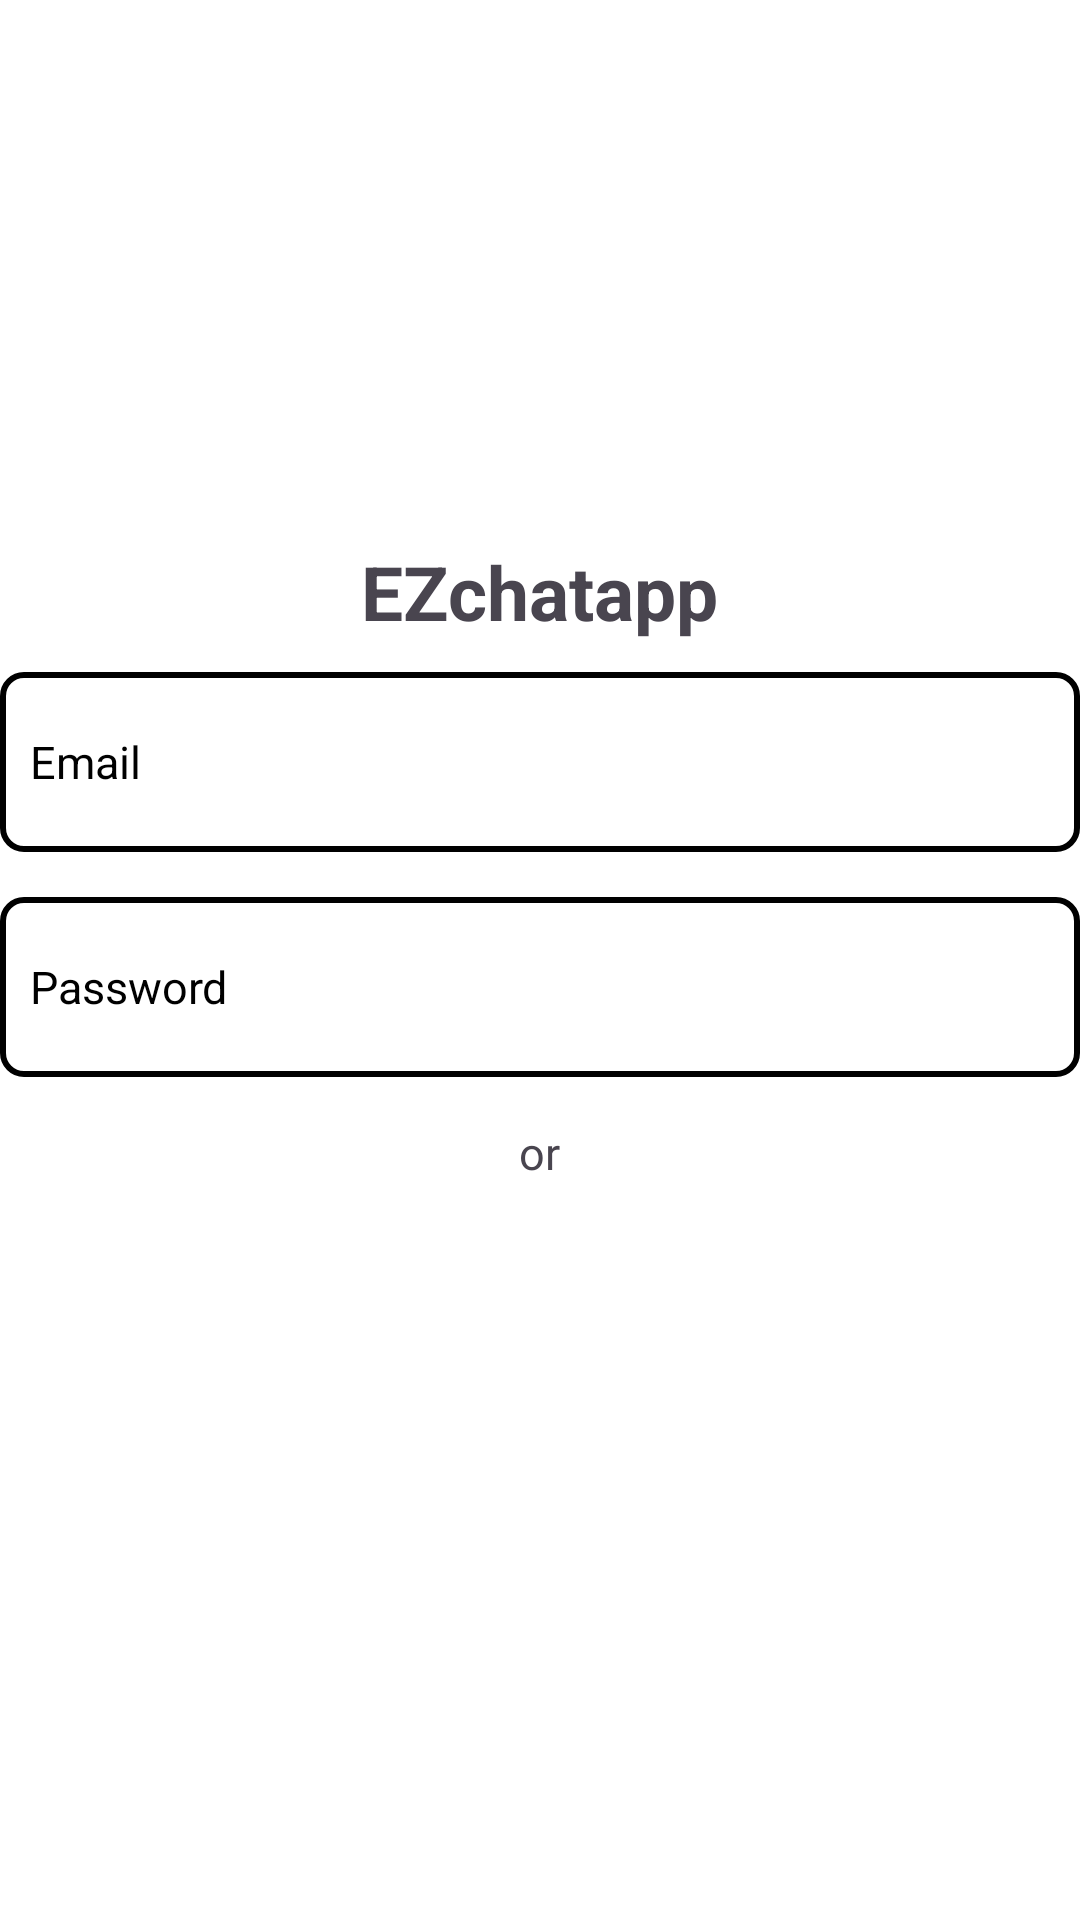

Reconstruct the res/layout file that produces this screen, plus the resources it refers to.
<!-- AndroidManifest.xml: application theme Theme.EZchatapp -->
<!-- res/layout/activity_signup.xml -->
<?xml version="1.0" encoding="utf-8"?>
<LinearLayout xmlns:android="http://schemas.android.com/apk/res/android"
    xmlns:app="http://schemas.android.com/apk/res-auto"
    xmlns:tools="http://schemas.android.com/tools"
    android:id="@+id/main"
    android:layout_width="match_parent"
    android:layout_height="match_parent"
    android:gravity="center"
    android:orientation="vertical"
    android:background="@color/white"
    tools:context=".MainActivity">

    <TextView
        android:layout_width="wrap_content"
        android:layout_height="wrap_content"
        android:text="EZchatapp"
        android:textStyle="bold"
        android:textSize="25dp"
        android:layout_marginBottom="10dp">

    </TextView>
    <EditText
        android:layout_width="360dp"
        android:layout_height="60dp"
        android:background="@drawable/etbg"
        android:hint="Email"
        android:textColorHint="@color/black"
        android:textSize="15dp"
        android:paddingLeft="10dp"
        android:layout_marginBottom="15dp"
        android:id="@+id/signupemail">

    </EditText>
    <EditText
        android:layout_width="360dp"
        android:layout_height="60dp"
        android:background="@drawable/etbg"
        android:hint="Password"
        android:textColorHint="@color/black"
        android:textSize="15dp"
        android:paddingLeft="10dp"
        android:layout_marginBottom="15dp"
        android:id="@+id/signuppassword">

    </EditText>
    <TextView
        android:layout_width="wrap_content"
        android:layout_height="wrap_content"
        android:text="or"
        android:textSize="15dp"
        android:layout_marginBottom="15dp">

    </TextView>
    <androidx.appcompat.widget.AppCompatButton
        android:layout_width="200dp"
        android:layout_height="50dp"
        android:background="@drawable/btnbg"
        android:text="Create Account"
        android:textColor="@color/white"
        android:textSize="12dp"
        android:textAllCaps="true"
        android:id="@+id/createaccount">

    </androidx.appcompat.widget.AppCompatButton>
</LinearLayout>
<!-- resources referenced by this layout -->
<resources>
  <!-- drawable etbg (drawable) -->
  <?xml version="1.0" encoding="utf-8"?>
  <shape xmlns:android="http://schemas.android.com/apk/res/android">
      <corners android:radius="7dp"></corners>
      <stroke android:width="2dp"></stroke>
  </shape>
  <style name="Theme.EZchatapp" parent="Base.Theme.EZchatapp" />
  <style name="Base.Theme.EZchatapp" parent="Theme.Material3.DayNight.NoActionBar">
          
          
      </style>
  <!-- not gathered from this repository: default colours our renderer supplied (Android Studio template values) -->
  <color name="black">#FF000000</color>
  <color name="white">#FFFFFFFF</color>
</resources>
